Run: headless pygame with SDL's dummy video driver; simulated clock (each Clock.tick advances the game by its frame time, no real sleeping); random seed 0; keys injected as events and as key.get_pressed() state; mouse plan: one left click at the window centre at the start of phase 2, then a move to the lower-right quarter at the start of phase 3.
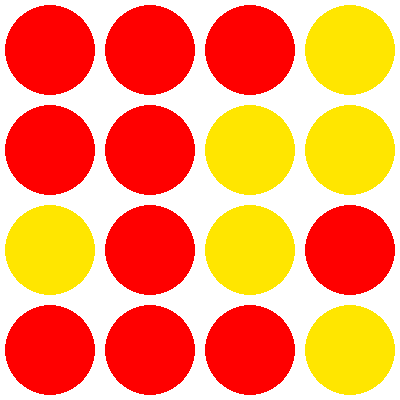
Frame 1 of 4 · flips 1–60 · no input
Frame 2 of 4 · flips 61–180 · clicked the window centre · tapped SPACE, RETURN · held RIGHT (→), D · screen unchanged from frame 1, image omitted
Frame 3 of 4 · flips 181–300 · moved the mouse to the lower-right quarter · held DOWN (↓), S · screen unchanged from frame 2, image omitted
Frame 4 of 4 · flips 301–420 · held LEFT (←), A, UP (↑), W · screen unchanged from frame 3, image omitted

The pygame program that drew these frames:

import pygame
import random

pygame.init()

width = 400
height = 400
screen = pygame.display.set_mode((width, height))
pygame.display.set_caption("Переверни фишки")

cell_size = width // 4

yellow = (255, 230, 0)
red = (255, 0 ,0)

field = [[random.choice([yellow, red]) for _ in range(4)] for _ in range(4)]

running = True

while running:
  
  for event in pygame.event.get():    # условие для считывания действий пользователя
    if event.type == pygame.QUIT:
      running == False
    elif event.type == pygame.MOUSEBUTTONDOWN:
      x, y = pygame.mouse.get_pos()
      grid_x = x // cell_size
      grid_y = y // cell_size
  
  screen.fill((255, 255, 255))
  
  for i in range (4):
    for j in range (4):
      color = field[i][j]
      pygame.draw.circle(screen, color, (i * cell_size + cell_size // 2, j * cell_size + cell_size //2), cell_size // 2 - 5)

  all_same = True
  for row in field:
    for cell in row:
      if cell != field[0][0]:
        all_same = False
    if not all_same:
      break

  if all_same:
    font = pygame.font.Font(None, 50)
    text = font.render("Задача решена!", True, (0, 0, 0))
    screen.blit(text, (width // 2 - text.get_width() // 2, height // 2 - text.get_height() // 2))

  pygame.display.flip()    # для обновления экрана
  
pygame.quit()
